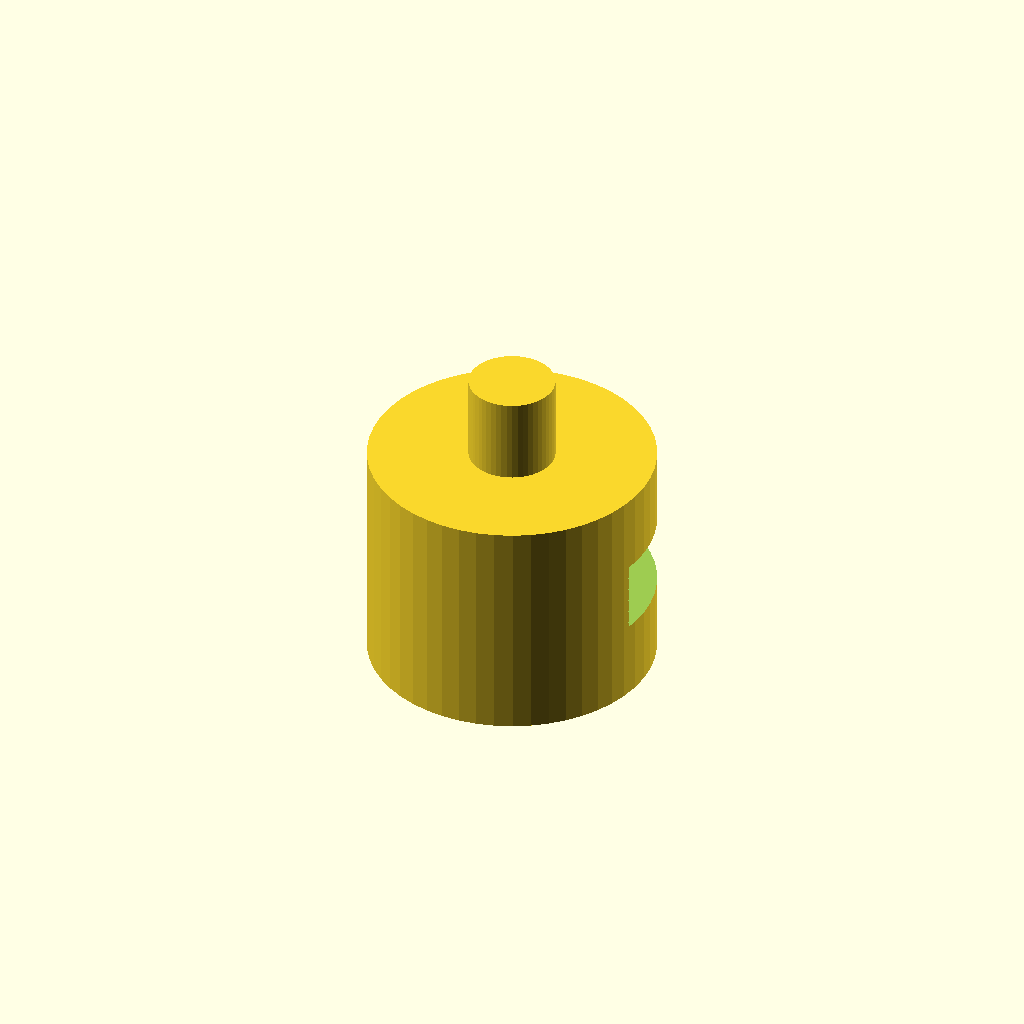
Cell 1: rendered with the file's own defaults.
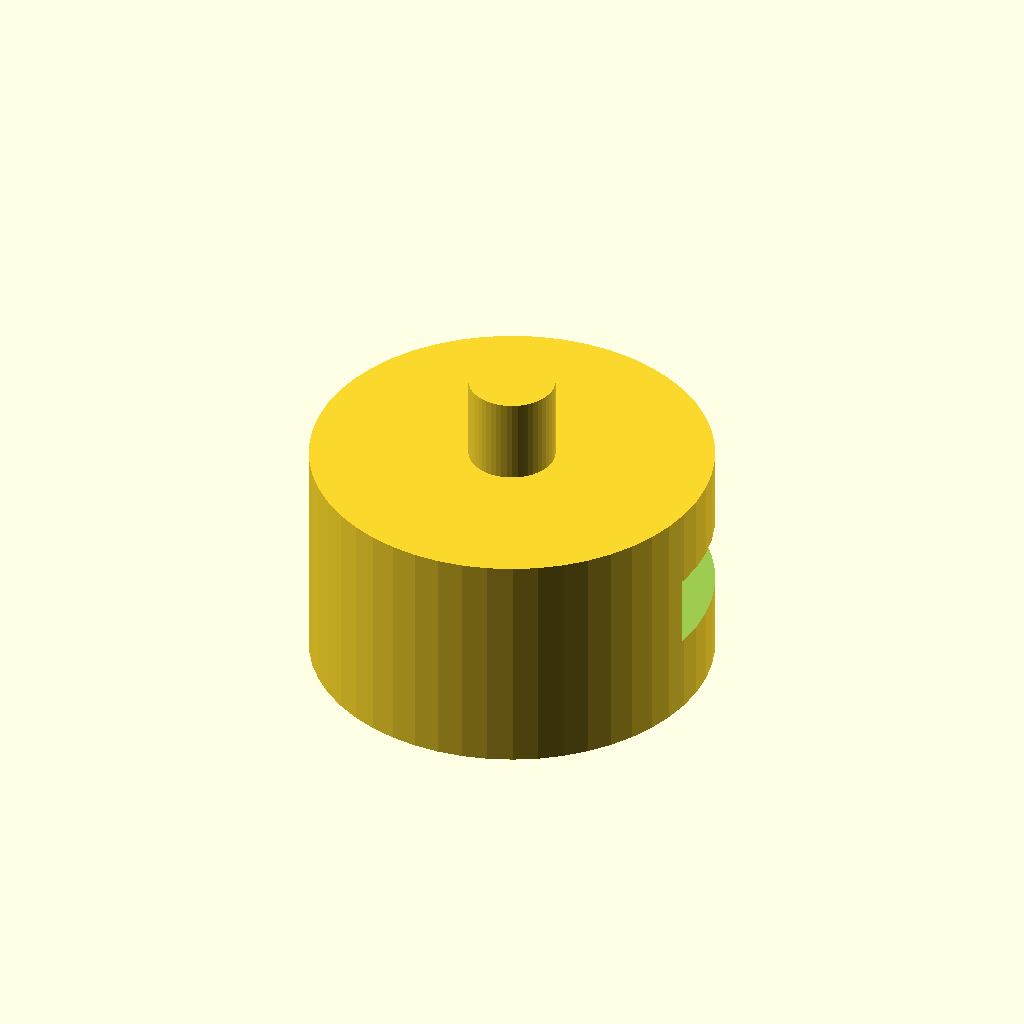
Cell 2 — gMS set to 4, the other parameters unchanged.
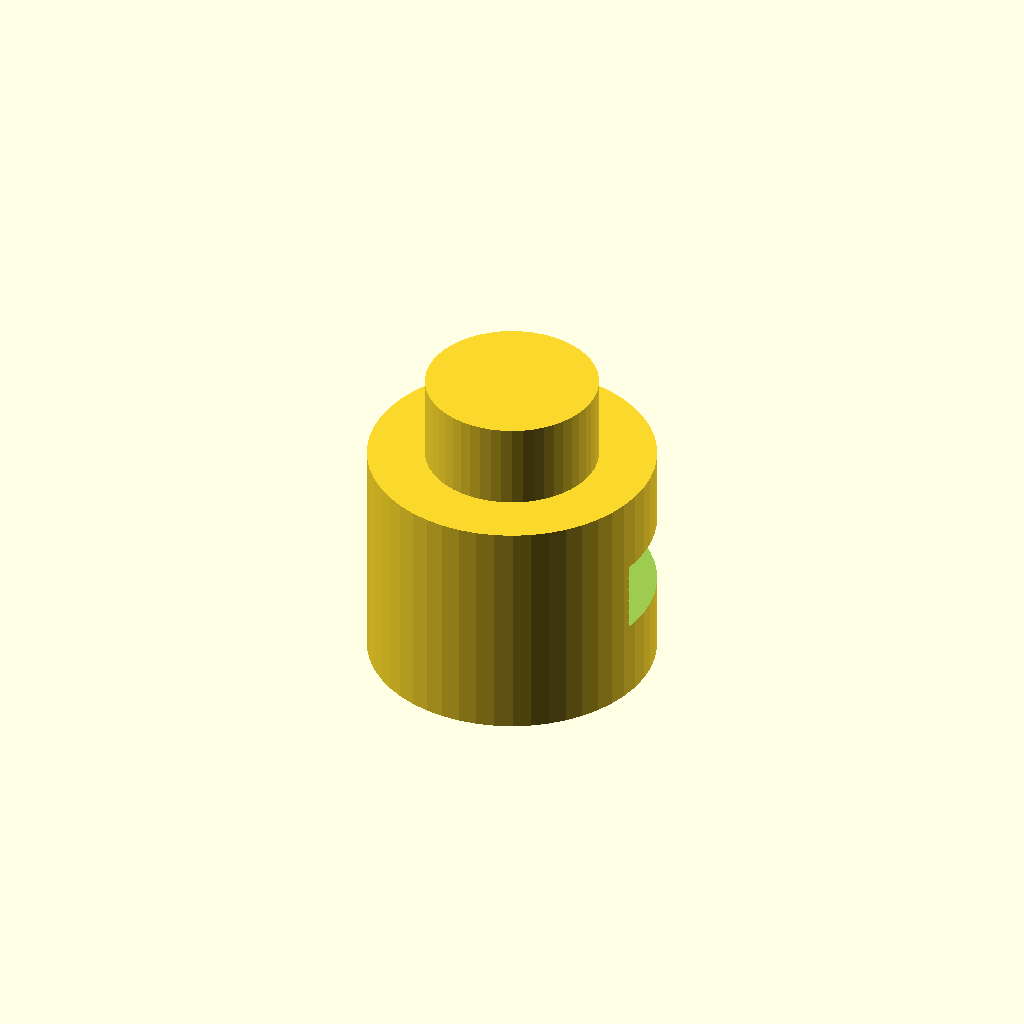
Cell 3: the same model with gMagnetDiaInner = 6.
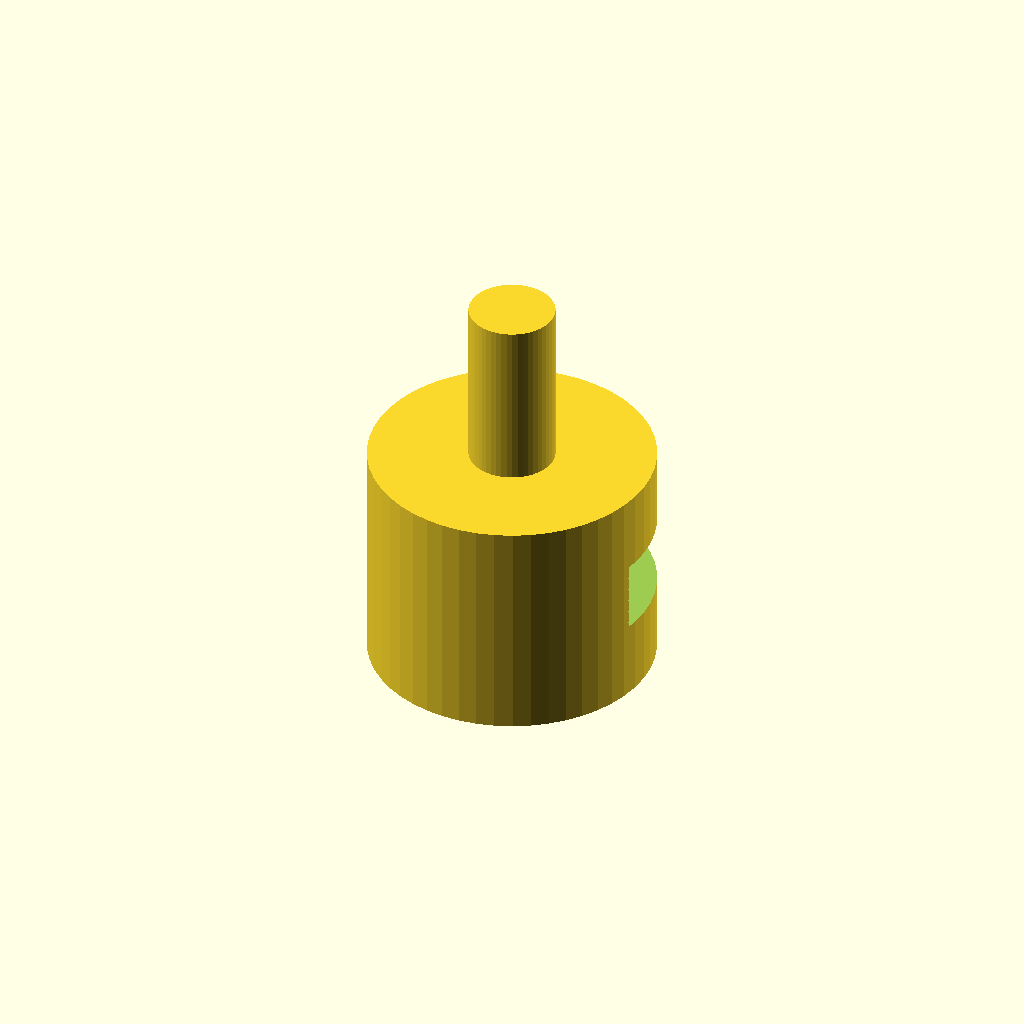
Cell 4 — gMagnetHeight set to 6, the other parameters unchanged.
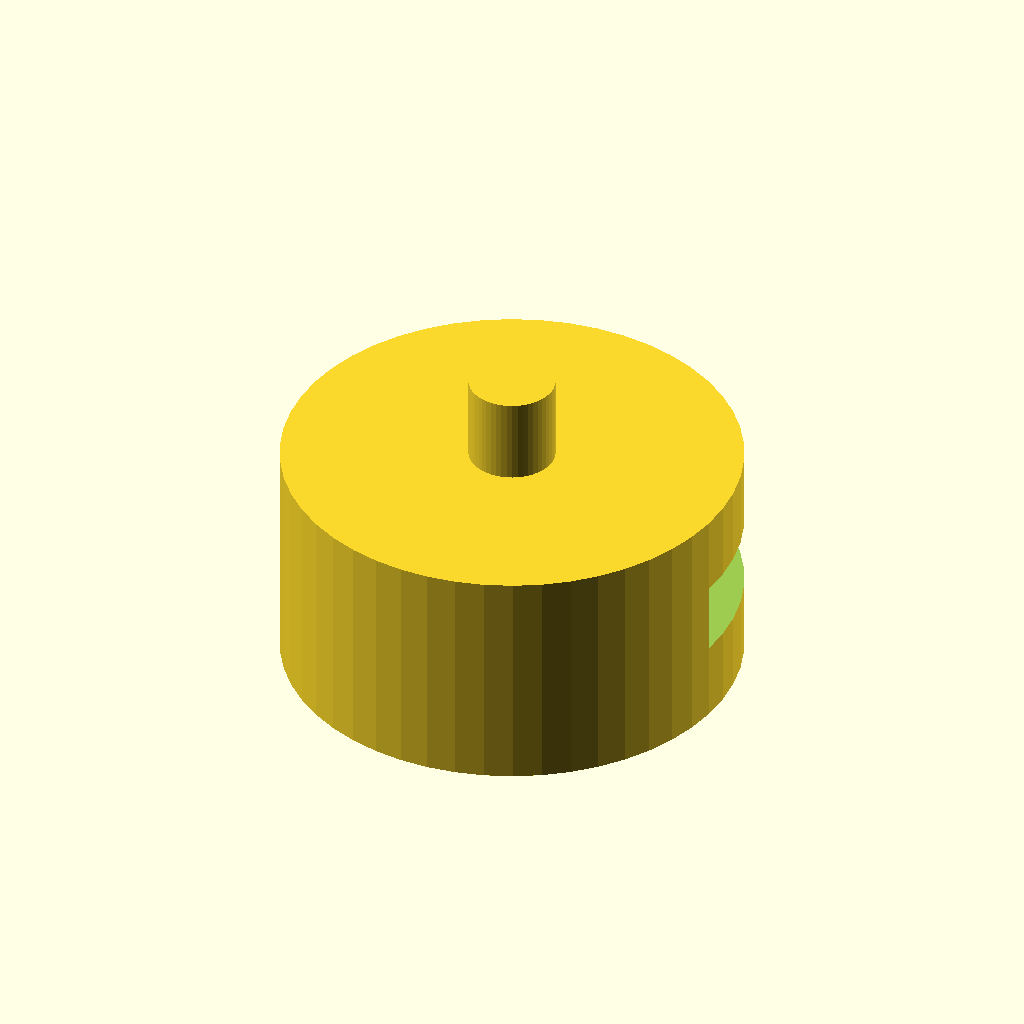
Cell 5: gPostDia = 12 (everything else at default).
All cells are drawn from one camera (rotation 55°, 0°, 25°, orthographic, colour scheme Cornfield), so only the parameter changes between them.
Source of the model, inputs/thingiverse/thing-3750552/43818480/files/RC_Body_Post_Markers_v1.scad:
/*
	
	1/10 Scale RC Car Body Post Marker(s)

*/

//$fn=23;
$fn=50;

gMS=2.0;
gSpace=0.2+0.2;
gMagnetDiaOuter=6; /* I used magnets I found on eBay, they are 6x3x3 and about 8€ for 20 pcs */
gMagnetDiaInner=3;
gMagnetHeight=3;
gPostDia=6.0; /* Adjust this to the posts of your car */
gConnectorDia=gPostDia+2*gMS;
gHeight=8;


		difference()
		{
			/* This Marker's Post Thing */
			union()
			{
				cylinder(d=gConnectorDia, h=gHeight);

				/* Holder for magnet */
				cylinder(d=gMagnetDiaInner, h=gHeight+gMagnetHeight);
			}
			
			/* Room for car's post */
			cylinder(d=gPostDia+gSpace, h=gHeight-gMS);
			
			/* room for pin */
			translate([0, 23/2-1, 4])
			cube([23, 23, 2.5], center=true);
			
			/* Holes for pins, set screw, or whatever */
			if(0)
			for (sh=[5:7:21])
			translate([0, 0, sh])
			rotate([0, 90, 0])
			cylinder(d=gSetscrewDia, h=42, center=true);

		} // diff
Parameter table extracted from the source (name, type, default, range or options):
gMS: number, default 2
gMagnetDiaOuter: number, default 6
gMagnetDiaInner: number, default 3
gMagnetHeight: number, default 3
gPostDia: number, default 6
gHeight: number, default 8
